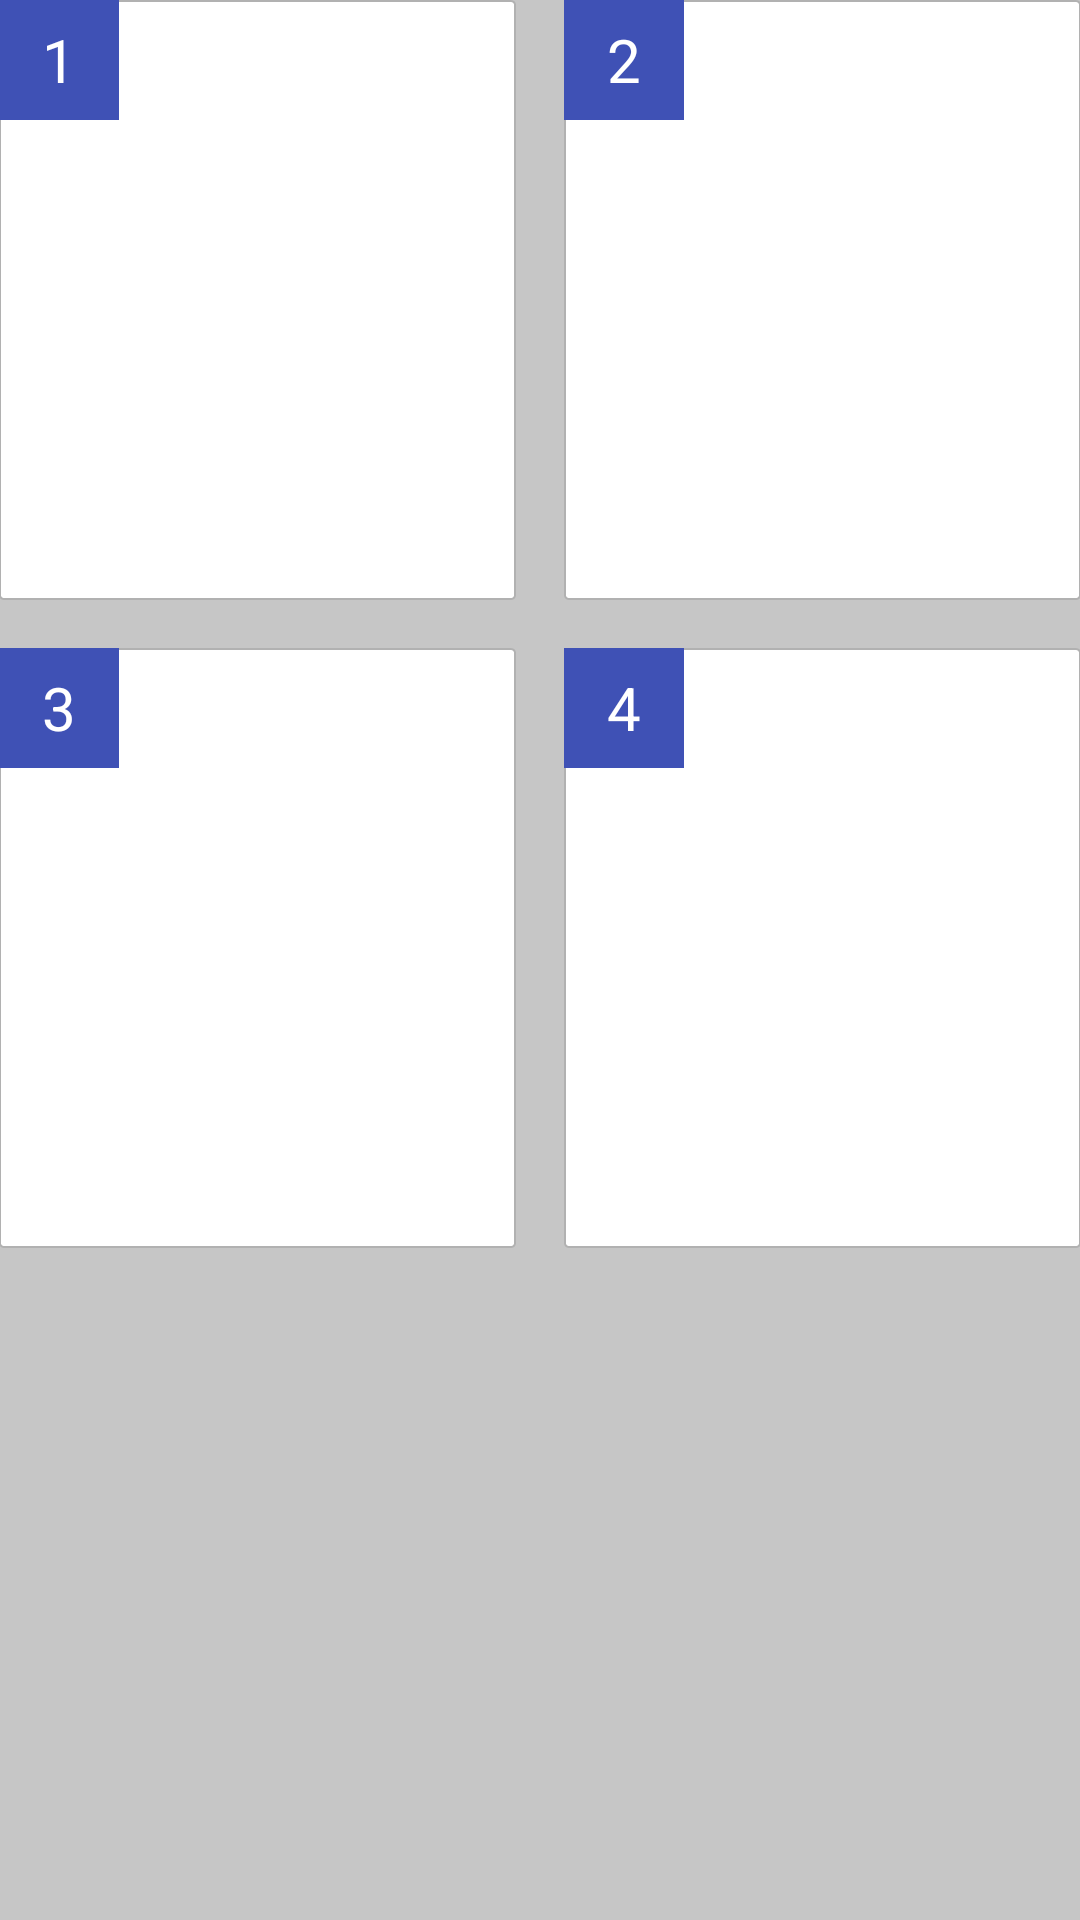

Layout XML and referenced resources for this Android screen:
<!-- AndroidManifest.xml: application theme AppTheme -->
<!-- res/layout/activity_main.xml -->
<LinearLayout xmlns:android="http://schemas.android.com/apk/res/android"
    xmlns:tools="http://schemas.android.com/tools" android:layout_width="match_parent"
    android:layout_height="match_parent" android:paddingLeft="@dimen/activity_horizontal_margin"
    android:paddingRight="@dimen/activity_horizontal_margin"
    android:paddingTop="@dimen/activity_vertical_margin"
    android:background="#c6c6c6"
    android:paddingBottom="@dimen/activity_vertical_margin" tools:context=".MainActivity"
    android:orientation="vertical"
    >

    <LinearLayout
        android:layout_width="match_parent"
        android:layout_height="wrap_content"
        android:gravity="center"
        android:orientation="horizontal">
        <LinearLayout
            android:id="@+id/btn1"
            android:layout_width="match_parent"
            android:layout_height="200dp"
            android:background="@drawable/ps_bg_box"
            android:orientation="vertical"
            android:layout_weight="1">
            <FrameLayout android:layout_width="match_parent"
                android:layout_height="150dp"
                android:gravity="center">
                <ImageView
                    android:id="@+id/img1"
                    android:layout_width="80dp"
                    android:layout_gravity="center"
                    android:layout_height="80dp"/>
                <LinearLayout
                    android:layout_width="40dp"
                    android:layout_height="40dp"
                    android:gravity="center"
                    android:background="#3F51B5">
                    <TextView
                        android:layout_width="wrap_content"
                        android:layout_height="wrap_content"
                        android:text="1"
                        android:textSize="20sp"
                        android:textColor="#ffffff"/>
                </LinearLayout>
            </FrameLayout>

            <TextView
                android:layout_width="wrap_content"
                android:layout_height="wrap_content"
                android:textSize="18sp"
                android:layout_marginLeft="10dp"
                android:id="@+id/explain1"/>

        </LinearLayout>
        <LinearLayout
            android:layout_width="16dp"
            android:layout_height="wrap_content"></LinearLayout>
        <LinearLayout
            android:id="@+id/btn2"
            android:layout_width="match_parent"
            android:layout_height="200dp"
            android:background="@drawable/ps_bg_box"
            android:orientation="vertical"
            android:layout_weight="1">
            <FrameLayout android:layout_width="match_parent"
                android:layout_height="150dp"
                android:gravity="center">
                <ImageView
                    android:id="@+id/img2"
                    android:layout_width="80dp"
                    android:layout_height="80dp"
                    android:layout_gravity="center"/>
                <LinearLayout
                    android:layout_width="40dp"
                    android:layout_height="40dp"
                    android:gravity="center"
                    android:background="#3F51B5">
                    <TextView
                        android:layout_width="wrap_content"
                        android:layout_height="wrap_content"
                        android:text="2"
                        android:textSize="20sp"
                        android:textColor="#ffffff"/>
                </LinearLayout>
            </FrameLayout>
            <TextView
                android:id="@+id/explain2"
                android:layout_width="wrap_content"
                android:layout_height="wrap_content"
                android:textSize="18sp"
                android:layout_marginLeft="10dp"
                />

        </LinearLayout>

    </LinearLayout>
    <LinearLayout
        android:layout_marginTop="16dp"
        android:layout_width="match_parent"
        android:layout_height="wrap_content"
        android:gravity="center"
        android:orientation="horizontal">
        <LinearLayout
            android:id="@+id/btn3"
            android:layout_width="match_parent"
            android:layout_height="200dp"
            android:background="@drawable/ps_bg_box"
            android:orientation="vertical"
            android:layout_weight="1">
            <FrameLayout android:layout_width="match_parent"
                android:layout_height="150dp"
                android:gravity="center">
                <ImageView
                    android:id="@+id/img3"
                    android:layout_width="80dp"
                    android:layout_height="80dp"
                    android:layout_gravity="center"/>
                <LinearLayout
                    android:layout_width="40dp"
                    android:layout_height="40dp"
                    android:gravity="center"
                    android:background="#3F51B5">
                    <TextView
                        android:layout_width="wrap_content"
                        android:layout_height="wrap_content"
                        android:text="3"
                        android:textSize="20sp"
                        android:textColor="#ffffff"/>
                </LinearLayout>

            </FrameLayout>
            <TextView
                android:id="@+id/explain3"
                android:layout_width="wrap_content"
                android:layout_height="wrap_content"
                android:textSize="18sp"
                android:layout_marginLeft="10dp"
                />

        </LinearLayout>
        <LinearLayout
            android:layout_width="16dp"
            android:layout_height="wrap_content"></LinearLayout>
        <LinearLayout
            android:id="@+id/btn4"
            android:layout_width="match_parent"
            android:layout_height="200dp"
            android:background="@drawable/ps_bg_box"
            android:orientation="vertical"
            android:layout_weight="1">
            <FrameLayout android:layout_width="match_parent"
                android:layout_height="150dp"
                android:gravity="center">
                <ImageView
                    android:id="@+id/img4"
                    android:layout_width="80dp"
                    android:layout_height="80dp"
                    android:layout_gravity="center"/>
                <LinearLayout
                    android:layout_width="40dp"
                    android:layout_height="40dp"
                    android:gravity="center"
                    android:background="#3F51B5">
                    <TextView
                        android:layout_width="wrap_content"
                        android:layout_height="wrap_content"
                        android:text="4"
                        android:textSize="20sp"
                        android:textColor="#ffffff"/>
                </LinearLayout>
            </FrameLayout>
            <TextView
                android:id="@+id/explain4"
                android:layout_width="wrap_content"
                android:layout_height="wrap_content"

                android:textSize="18sp"
                android:layout_marginLeft="10dp"
                />
        </LinearLayout>

    </LinearLayout>

</LinearLayout>
<!-- resources referenced by this layout -->
<resources>
  <style name="AppTheme" parent="Theme.AppCompat.Light.DarkActionBar">
          <item name="colorPrimary">#3F51B5</item>
          <item name="colorPrimaryDark">#303F9F</item>
          <item name="colorAccent">#03A9F4</item>
      </style>
</resources>
